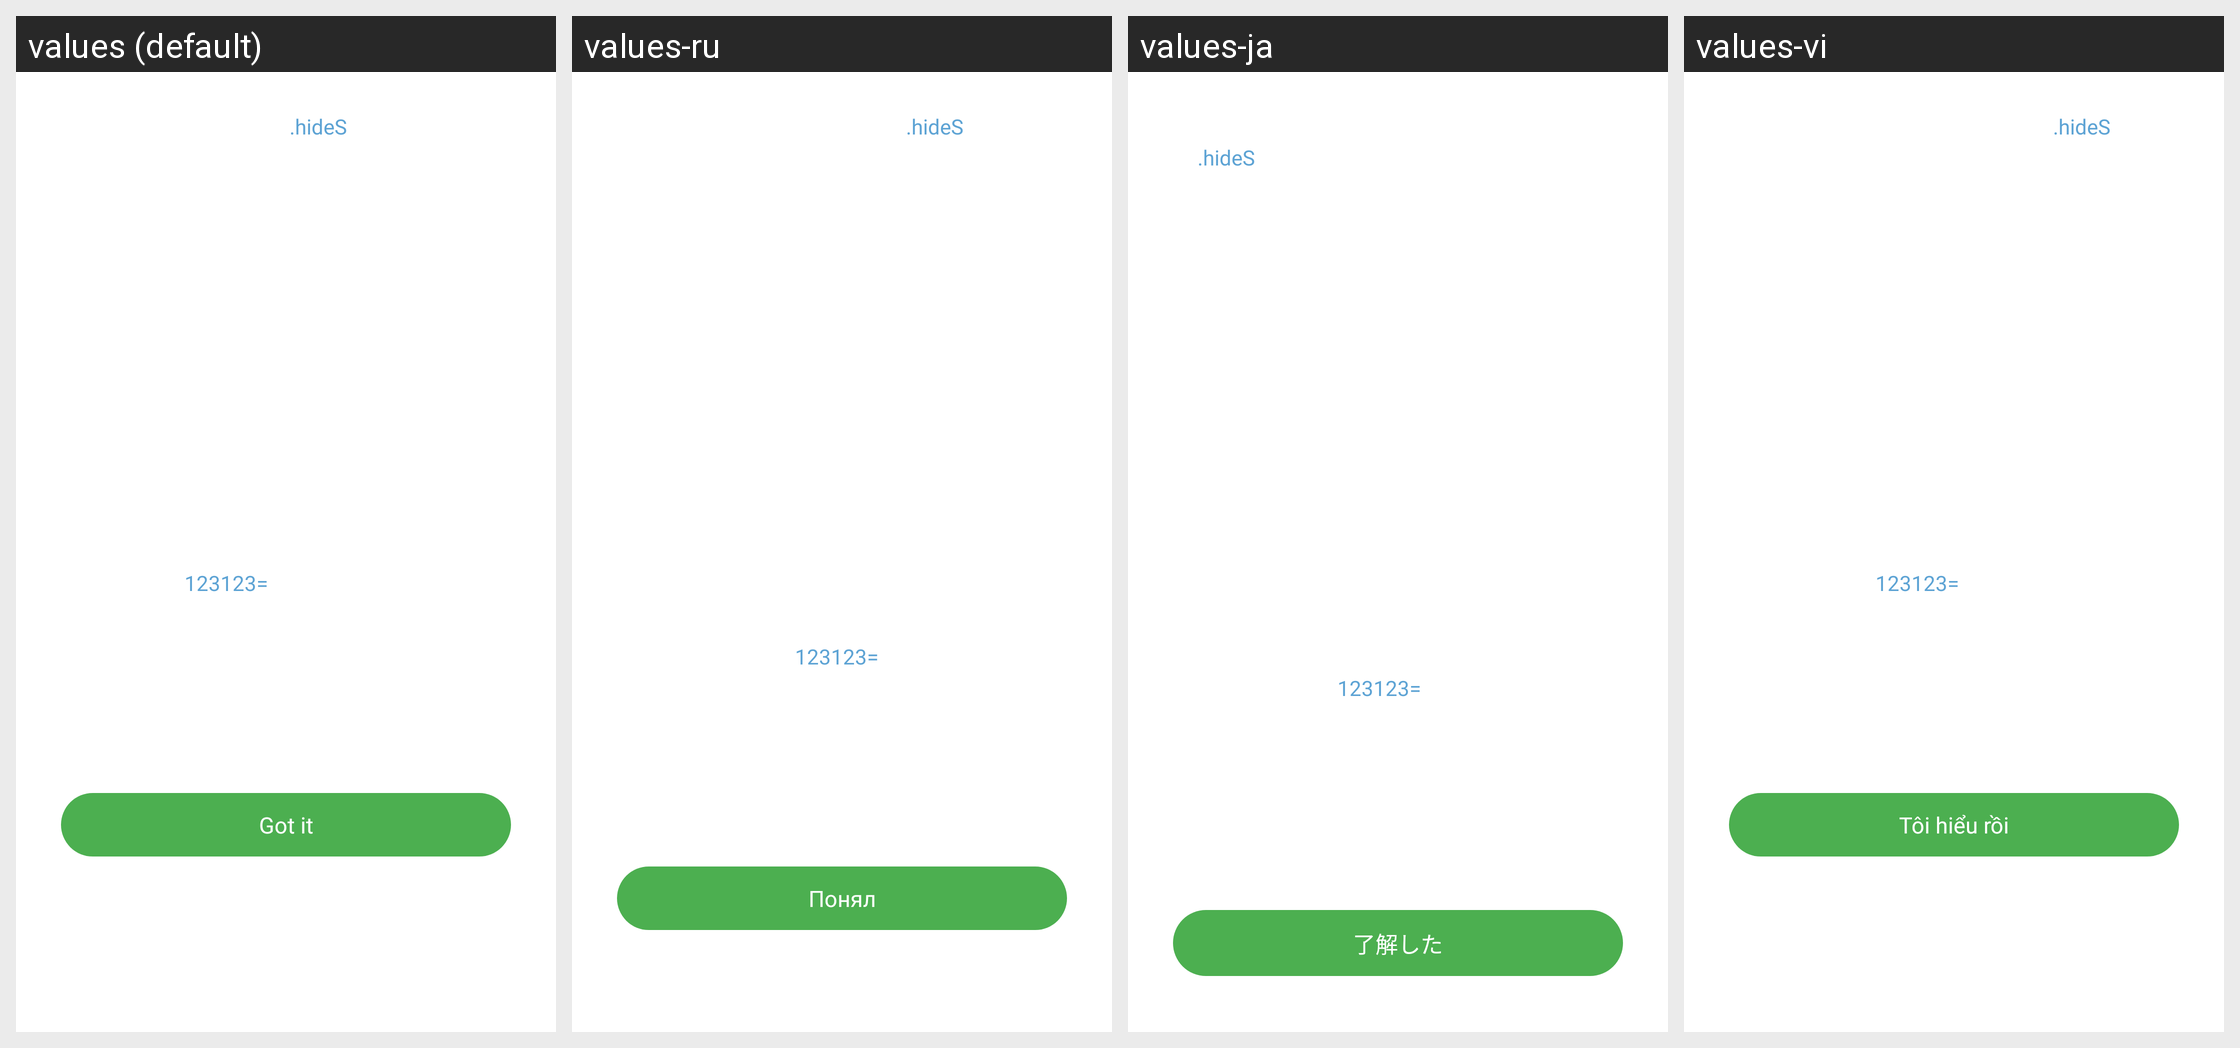

This grid shows one Android layout under several languages. Give, for every string resource on the screen, its name, the default text and each shown locale's text.
Android screen res/layout/activity_tips.xml rendered under 4 locales, left to right: values (default), values-ru, values-ja, values-vi. Device: Nexus 5 (rendered at 1080×1920; each locale shown at half size, 540×960, under a caption strip naming it); theme AppTheme.
Other locales in the repository, not shown: values-ar, values-de, values-es, values-fr, values-hi, values-it, values-ko, values-pl, values-pt, values-th, values-tr, values-zh, values-zh-rTW.
Strings drawn on this screen, with the default value and each locale's value (text and hints the layout hard-codes, and strings that could not be matched under every locale, appear in the picture but are not listed):

files_anti_lost_desc
  values: • All files are located in the .hideS folder of your device root directory (.hideS is a hidden folder, you may need to enable to see it), don't delete or change any file in the folder.
      
      • Remember to backup your files before factory reset or switching to a new device.
      
      • Don't let Clean tools delete or change any file in the folder.
      
      • In case you want to switch to a new device, you can copy …[clipped]
  values-ru: • Все файлы находятся в папке .hideS корневого каталога вашего устройства (.hideS — это скрытая папка, вам может потребоваться включить ее, чтобы увидеть), не удаляйте и не изменяйте файлы в этой папке.
      
      • Не забудьте сделать резервную копию ваших файлов перед сбросом настроек или переключением на новое устройство.
      
      • Не позволяйте инструментам очистки удалять или изменять какие-либо файлы в …[clipped]
  values-ja: • すべてのファイルは、デバイスのルートディレクトリの .hideS フォルダーにあります（.hideS は隠しフォルダーであり、表示するには有効にする必要がある場合があります）。 フォルダ内のファイルを削除または変更しないでください。
      
      • 工場出荷時のデフォルトにリセットしたり、新しいデバイスに切り替える前に、ファイルをバックアップすることを忘れないでください。
      
      • クリーンツールでフォルダ内のファイルを削除または変更しないでください。
      
      • 新しいデバイスに切り替える場合は、フォルダ全体をコピーして、新しいデバイスのルートディレクトリに貼り付けることができます。
  values-vi: • Tất cả tệp được giấu trong thư mục .hideS, trong thư mục gốc của thiết bị (.hideS là thư mục ẩn, có thể bạn cần cho phép hiển thị để nhìn thấy), không xóa hoặc thay đổi bất kì tệp nào trong thư mục này.
      
      • Sao lưu dữ liệu trước khi khôi phục thiết bị về trạng thái mặc định.
      
      • Đừng để các công cụ khác xóa hay thay đổi bất kì tệp nào trong thư mục này.
      
      • Trường hợp bạn chuyển sang một thiết bị …[clipped]

tips_security
  values: How to reset password?
      
      • You can enter 123123= in Sign-in screen to reset the password by answering the security question or email.
      
      • Don't let others know your answer.
      
      • Not case sensitive.
  values-ru: Как сбросить пароль?
      
      • Вы можете ввести 123123= на экране входа, чтобы сбросить пароль, ответив на секретный вопрос или по электронной почте.
      
      • Не позволяйте другим узнать ваш ответ.
      
      • Нечувствительный к регистру.
  values-ja: パスワードをリセットする方法は？
      
      • サインイン画面で 123123= と入力し、セキュリティ保護用の質問やメールに回答することで、パスワードをリセットできます。
      
      • 他の人にあなたの答えを知らせないでください。
      
      • 大文字と小文字は区別されません。
  values-vi: Làm thế nào để lấy lại mật khẩu?
      
      • Bạn có thể nhập 123123= ở màn Đăng Nhập để khôi phục mật khẩu bằng cách trả lời câu hỏi bảo mật hoặc email khôi phục.
      
      • Đừng để người khác biết câu trả lời của bạn.
      
      • Không phân biệt chữ hoa, chữ thường.

got_it
  values: Got it
  values-ru: Понял
  values-ja: 了解した
  values-vi: Tôi hiểu rồi
